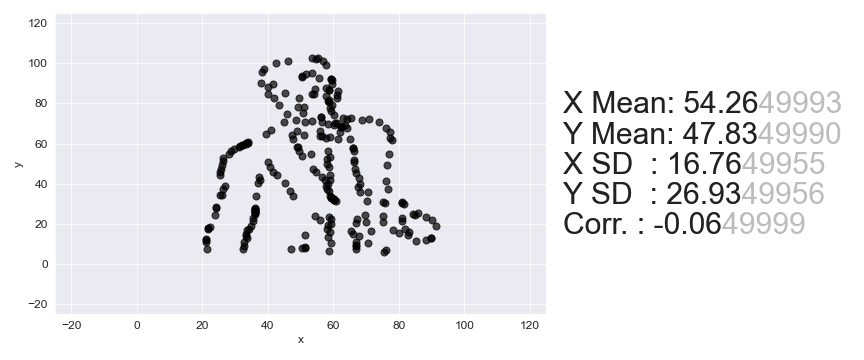

The file beside this chart, header and first rows:
, x, y
0, 53.56, 102.7
1, 55.36, 102.4
2, 54.76, 102.1
3, 46.07, 101.3
4, 56.86, 101.2
5, 42.48, 100
6, 57.76, 98.95
7, 38.89, 97.08
8, 38.29, 95.8
9, 53.56, 95.07
10, 51.77, 94.4
11, 50.27, 93.75
12, 50.27, 93.11
13, 55.66, 92.55
14, 59.26, 92.29
15, 59.26, 91.97
16, 59.55, 91.65
17, 37.99, 90.39
18, 41.58, 89.8
19, 59.56, 89.43
20, 40.09, 88.19
21, 57.76, 87.81
22, 54.46, 87.12
23, 58.66, 86.87
24, 58.66, 86.55
25, 61.35, 86.27
26, 45.18, 85.08
27, 40.09, 84.69
28, 54.17, 84.89
29, 53.57, 84.56
30, 61.05, 84.36
31, 57.76, 83.67
32, 41.89, 82.8
33, 49.37, 82.59
34, 61.06, 82.45
35, 58.66, 81.77
36, 58.36, 81.13
37, 58.66, 80.5
38, 43.38, 79.32
39, 59.56, 79.24
40, 49.08, 78.45
41, 51.17, 78.16
42, 58.96, 77.64
43, 59.26, 76.37
44, 50.57, 75.29
45, 45.78, 74.59
46, 60.16, 74.16
47, 56.27, 73.46
48, 56.27, 73.15
49, 62.86, 72.92
50, 65.25, 72.64
51, 64.05, 72.31
52, 48.48, 71.76
53, 70.94, 72.09
54, 68.85, 71.74
55, 53.57, 71.2
56, 44.89, 70.75
57, 56.57, 70.92
58, 51.47, 70.53
59, 73.94, 70.86
... 190 more rows
